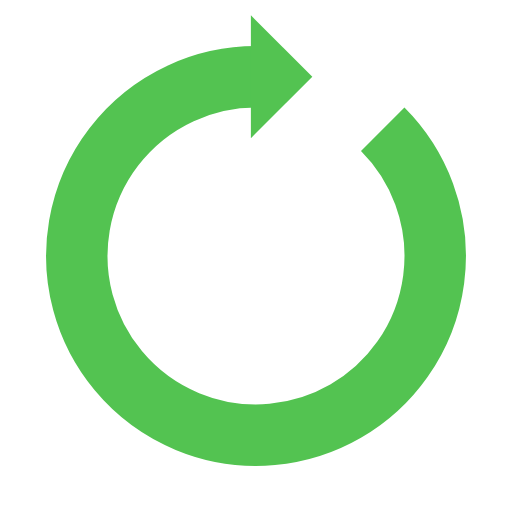
t = 0.00 s
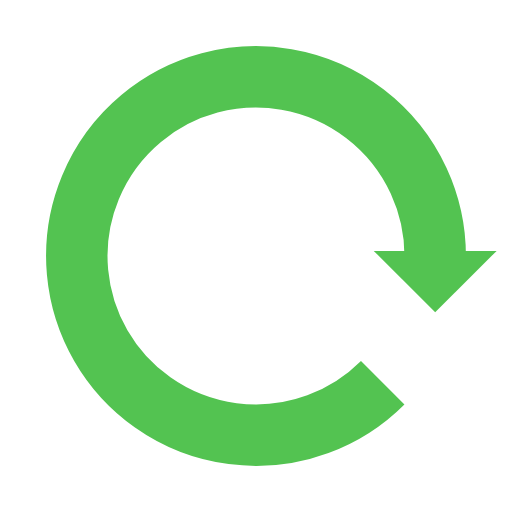
t = 0.25 s
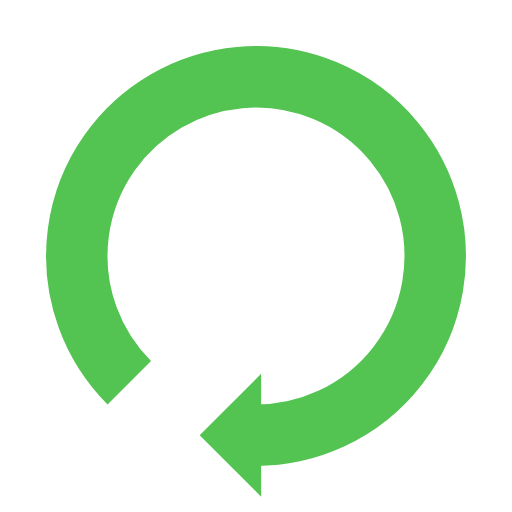
t = 0.50 s
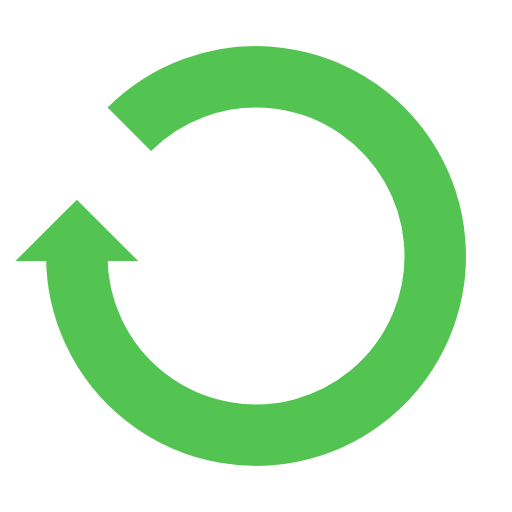
t = 0.75 s

The animated SVG that drew these frames (rendered in a browser with its animation timeline set to each time). Animation: 1 SMIL element (animateTransform=1); one cycle of 1.00 s, repeats indefinitely.

<?xml version="1.0" encoding="utf-8"?>
<svg xmlns="http://www.w3.org/2000/svg" xmlns:xlink="http://www.w3.org/1999/xlink" style="margin: auto; background: none; display: block; shape-rendering: auto;" width="200px" height="200px" viewBox="0 0 100 100" preserveAspectRatio="xMidYMid">
<g>
  <path d="M50 15A35 35 0 1 0 74.74873734152916 25.251262658470843" fill="none" stroke="#53c351" stroke-width="12"></path>
  <path d="M49 3L49 27L61 15L49 3" fill="#53c351"></path>
  <animateTransform attributeName="transform" type="rotate" repeatCount="indefinite" dur="1s" values="0 50 50;360 50 50" keyTimes="0;1"></animateTransform>
</g>
<!-- [ldio] generated by https://loading.io/ --></svg>
